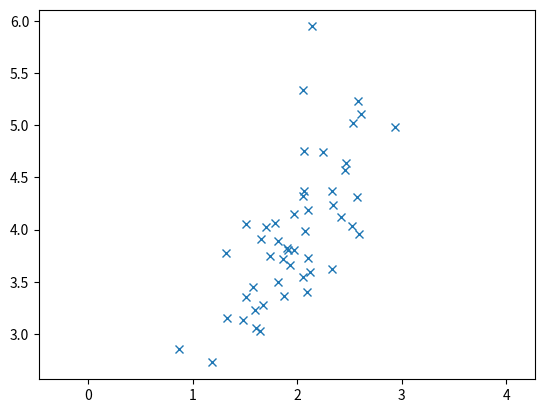

Source code (Python):
import numpy as np
import math

class DistributionGaussian:

    def __init__(self, mean=0.0, covar=1.0):
        self.mean = mean
        self.covar = covar

    def generateSamples(self,n_samples=1):
        return np.random.multivariate_normal(self.mean, self.covar, n_samples)

    def maxEigenValue(self):
        return max(np.linalg.eigvals(self.covar))

    def __str__(self):
        return 'N( '+str(self.mean)+', '+str(self.covar)+' )'

def testDistributionGaussian():
    mu  = np.array([2,4])
    cov = np.array([[0.1,0.3],[0.3,0.5]])
    
    d = DistributionGaussian(mu,cov)

    xs = d.generateSamples(50)
    print(xs)
    
    import matplotlib.pyplot as plt
    plt.plot(xs[:,0], xs[:,1], 'x')
    plt.axis('equal')
    plt.show()
    
if __name__ == '__main__':
    testDistributionGaussian()

